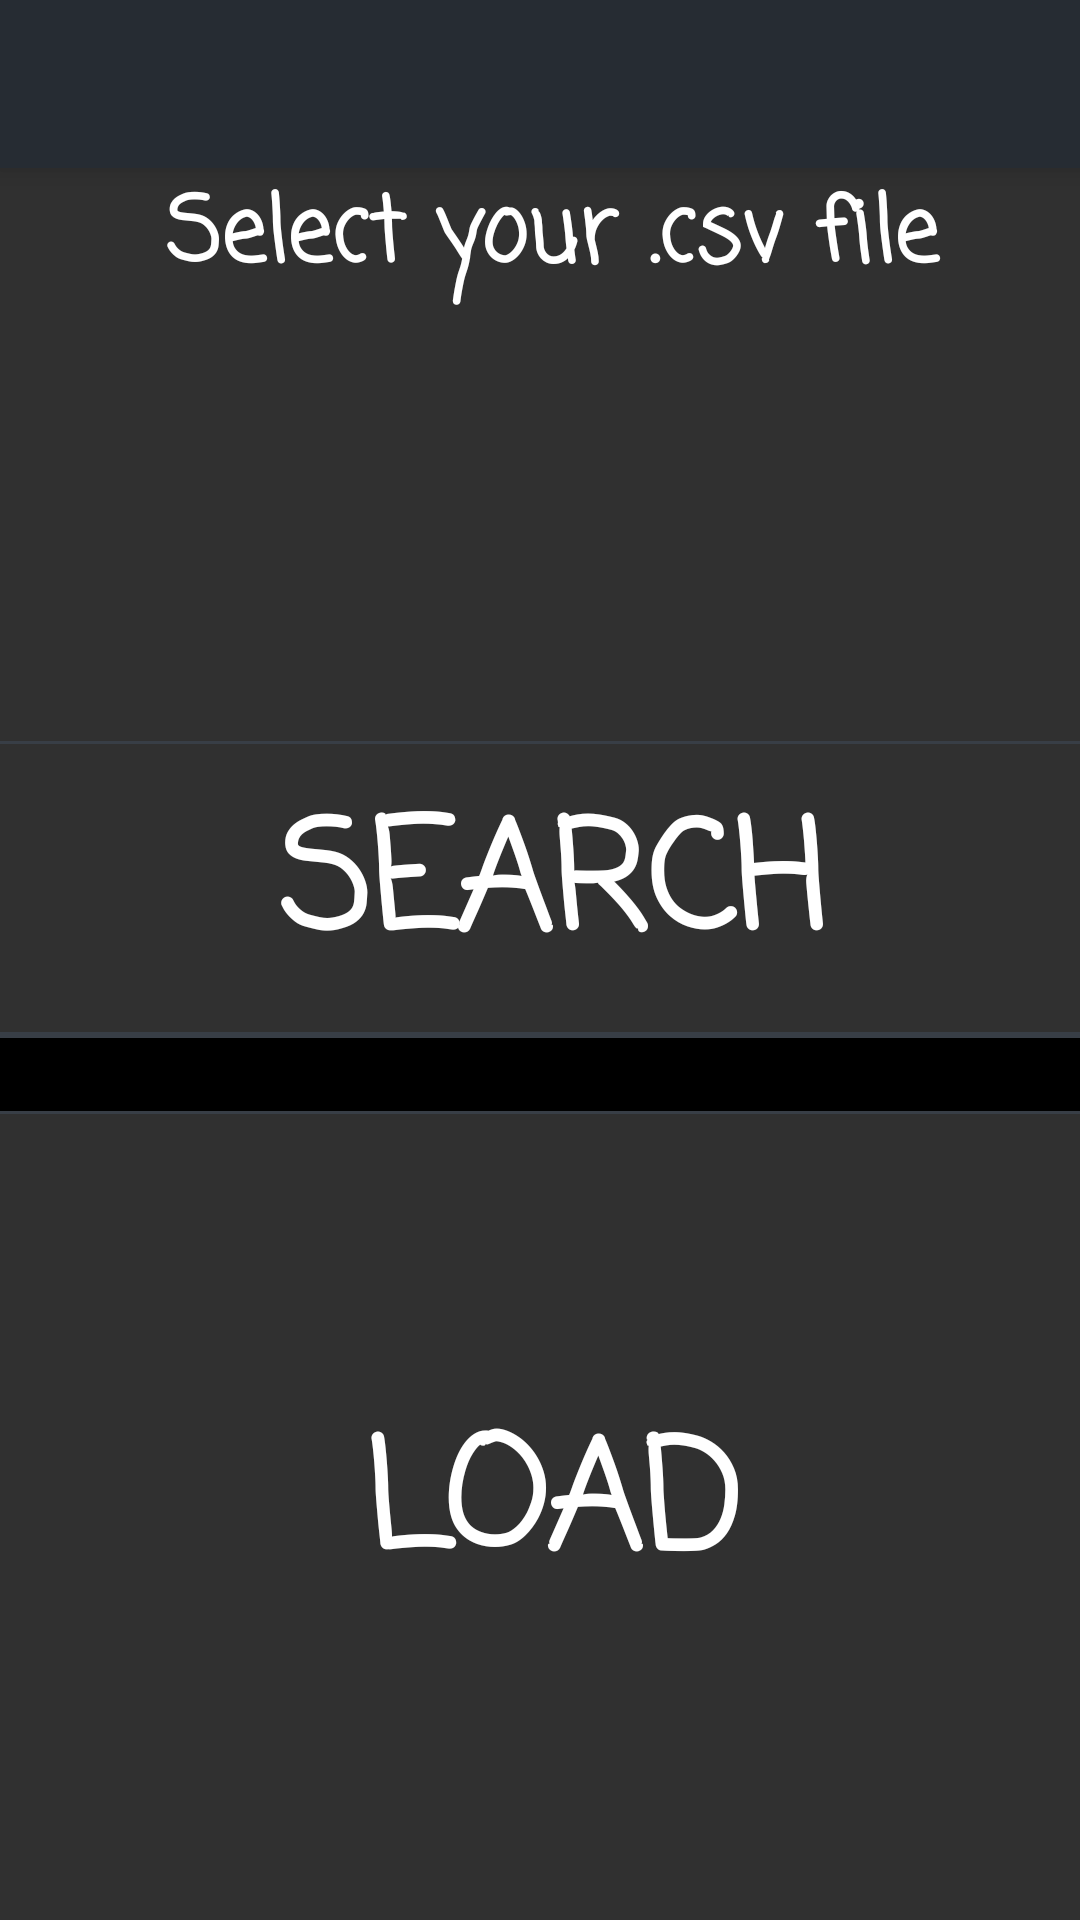

Produce the Android XML layout that renders to this screen, including the resource entries it uses.
<!-- AndroidManifest.xml: application theme AppTheme -->
<!-- res/layout/activity_search_file.xml -->
<?xml version="1.0" encoding="utf-8"?>
<android.support.constraint.ConstraintLayout xmlns:android="http://schemas.android.com/apk/res/android"
    xmlns:app="http://schemas.android.com/apk/res-auto"
    xmlns:tools="http://schemas.android.com/tools"
    android:layout_width="match_parent"
    android:layout_height="match_parent"
    tools:context="com.oc.rss.coach_nutrition_project.SearchFile">

    <LinearLayout
        android:layout_width="368dp"
        android:layout_height="551dp"
        android:orientation="vertical"
        tools:layout_editor_absoluteX="8dp"
        tools:layout_editor_absoluteY="8dp"
        android:weightSum="1">

        <include
            android:id="@+id/toolBar"
            layout="@layout/toolbar"/>

        <LinearLayout
            android:layout_width="match_parent"
            android:layout_height="161dp"
            android:orientation="horizontal">

            <TextView
                android:id="@+id/welcome"
                android:layout_width="wrap_content"
                android:layout_height="wrap_content"
                android:layout_weight="1"
                android:ems="10"
                android:fontFamily="casual"
                android:inputType="textPersonName"
                android:text="@string/selectFile"
                android:textAlignment="center"
                android:textAllCaps="true"
                android:textColor="@android:color/background_light"
                android:textSize="30sp"
                android:textStyle="bold" />
        </LinearLayout>

        <LinearLayout
            android:layout_width="match_parent"
            android:layout_height="30dp"
            android:orientation="vertical"></LinearLayout>

        <LinearLayout
            android:layout_width="match_parent"
            android:layout_height="1dp"
            android:background="@color/colorSpace"
            android:orientation="vertical"></LinearLayout>

        <LinearLayout
            android:layout_width="match_parent"
            android:layout_height="wrap_content"
            android:orientation="horizontal">

            <Button
                android:id="@+id/search"
                style="@style/Widget.AppCompat.Button.Borderless"
                android:layout_width="match_parent"
                android:layout_height="wrap_content"
                android:layout_weight="1"
                android:backgroundTint="@color/colorButton"
                android:fontFamily="casual"
                android:onClick="searchFile"
                android:text="@string/search"
                android:textColor="@android:color/background_light"
                android:textSize="50sp"
                android:textStyle="bold" />
        </LinearLayout>

        <LinearLayout
            android:layout_width="match_parent"
            android:layout_height="1dp"
            android:background="@color/colorSpace"
            android:orientation="vertical"></LinearLayout>

        <LinearLayout
            android:layout_width="match_parent"
            android:layout_height="1dp"
            android:background="@color/colorSpace"
            android:orientation="vertical"></LinearLayout>

        <LinearLayout
            android:layout_width="match_parent"
            android:layout_height="wrap_content"
            android:orientation="horizontal">

            <TextView
                android:id="@+id/pathFile"
                android:layout_width="wrap_content"
                android:layout_height="wrap_content"
                android:layout_weight="1"
                android:text=""
                android:background="@color/black"
                android:textAlignment="center"
                android:textSize="18sp" />
        </LinearLayout>

        <LinearLayout
            android:layout_width="match_parent"
            android:layout_height="1dp"
            android:background="@color/colorSpace"
            android:orientation="vertical"></LinearLayout>

        <LinearLayout
            android:layout_width="match_parent"
            android:layout_height="83dp"
            android:orientation="vertical"></LinearLayout>

        <LinearLayout
            android:layout_width="match_parent"
            android:layout_height="255dp"
            android:orientation="horizontal">

            <Button
                android:id="@+id/load"
                style="@style/Widget.AppCompat.Button.Borderless"
                android:layout_width="match_parent"
                android:layout_height="wrap_content"
                android:layout_weight="1"
                android:backgroundTint="@color/colorButton"
                android:fontFamily="casual"
                android:onClick="loadFile"
                android:text="@string/load"
                android:textColor="@android:color/background_light"
                android:textSize="50sp"
                android:textStyle="bold" />

        </LinearLayout>

    </LinearLayout>
</android.support.constraint.ConstraintLayout>
<!-- res/layout/toolbar.xml (included above) -->
<?xml version="1.0" encoding="utf-8"?>
<android.support.v7.widget.Toolbar xmlns:android="http://schemas.android.com/apk/res/android"
    xmlns:app="http://schemas.android.com/apk/res-auto"
    android:id="@+id/toolBar"
    android:background="@color/colorPrimary"
    android:elevation="5dp"
    android:layout_width="match_parent"
    android:layout_height="wrap_content">

    </android.support.v7.widget.Toolbar>
<!-- resources referenced by this layout -->
<resources>
  <color name="black">#000000</color>
  <color name="colorButton">#262c33</color>
  <color name="colorPrimary">#262c33</color>
  <color name="colorSpace">#383e46</color>
  <string name="load">Load</string>
  <string name="search">Search</string>
  <string name="selectFile">Select your .csv file</string>
  <style name="AppTheme" parent="Theme.AppCompat.NoActionBar">
          
          <item name="colorPrimary">@color/colorPrimary</item>
          <item name="colorPrimaryDark">@color/colorPrimaryDark</item>
          <item name="android:textColorPrimary">@color/textColorPrimary</item>
          <item name="android:textColorSecondary">@color/textColorSecondary</item>
          <item name="colorAccent">@color/colorAccent</item>
      </style>
  <color name="colorPrimaryDark">#c0392b</color>
  <color name="textColorPrimary">#91d35400</color>
  <color name="textColorSecondary">#91d35400</color>
  <color name="colorAccent">#e59866 </color>
</resources>
